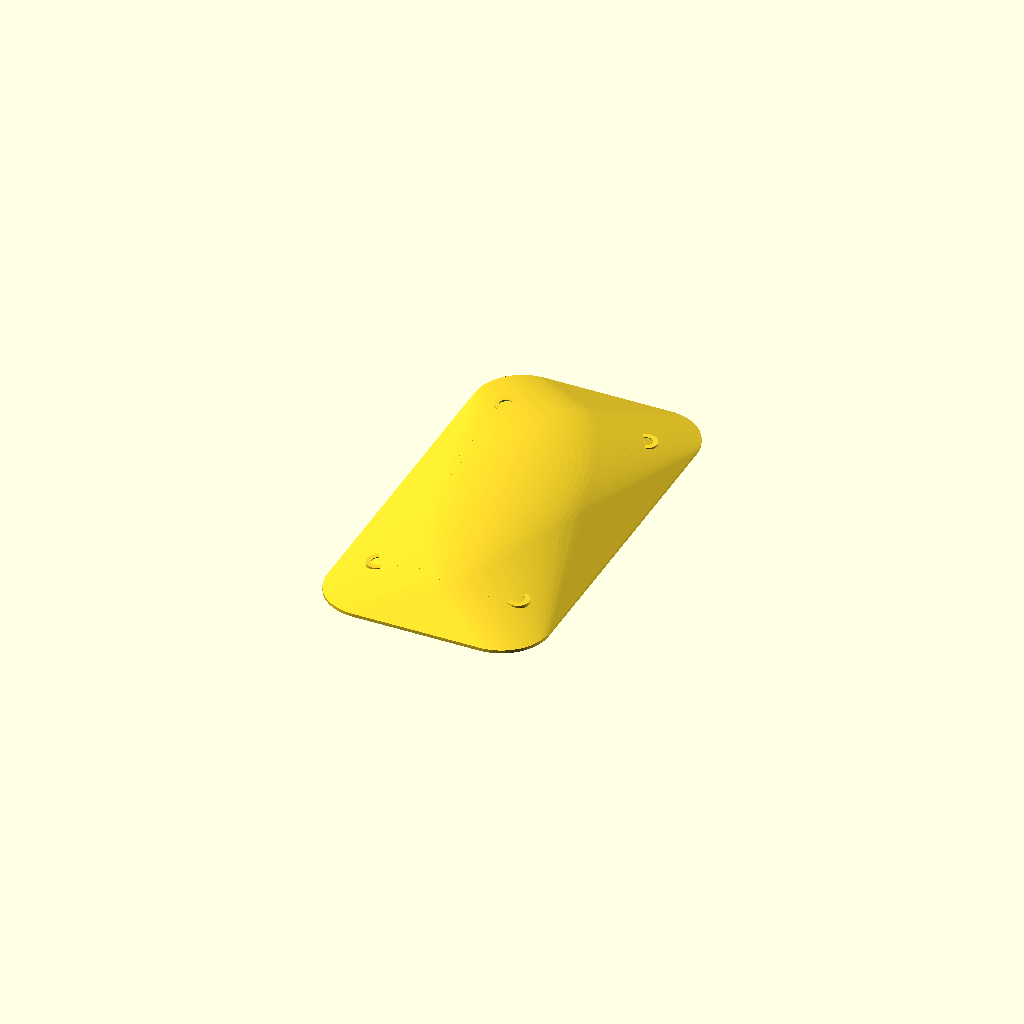
Cell 1: the model at its default parameters.
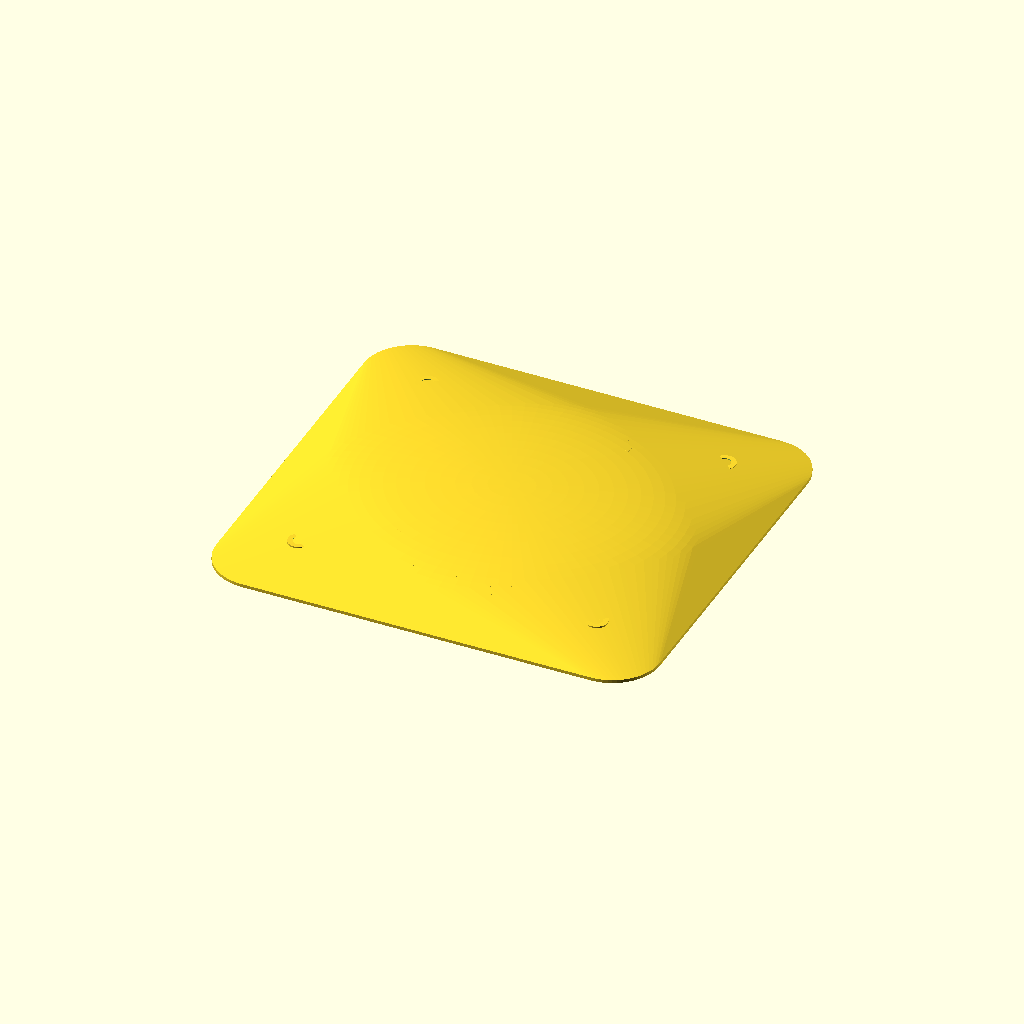
Cell 2: pod_x = 84 (everything else at default).
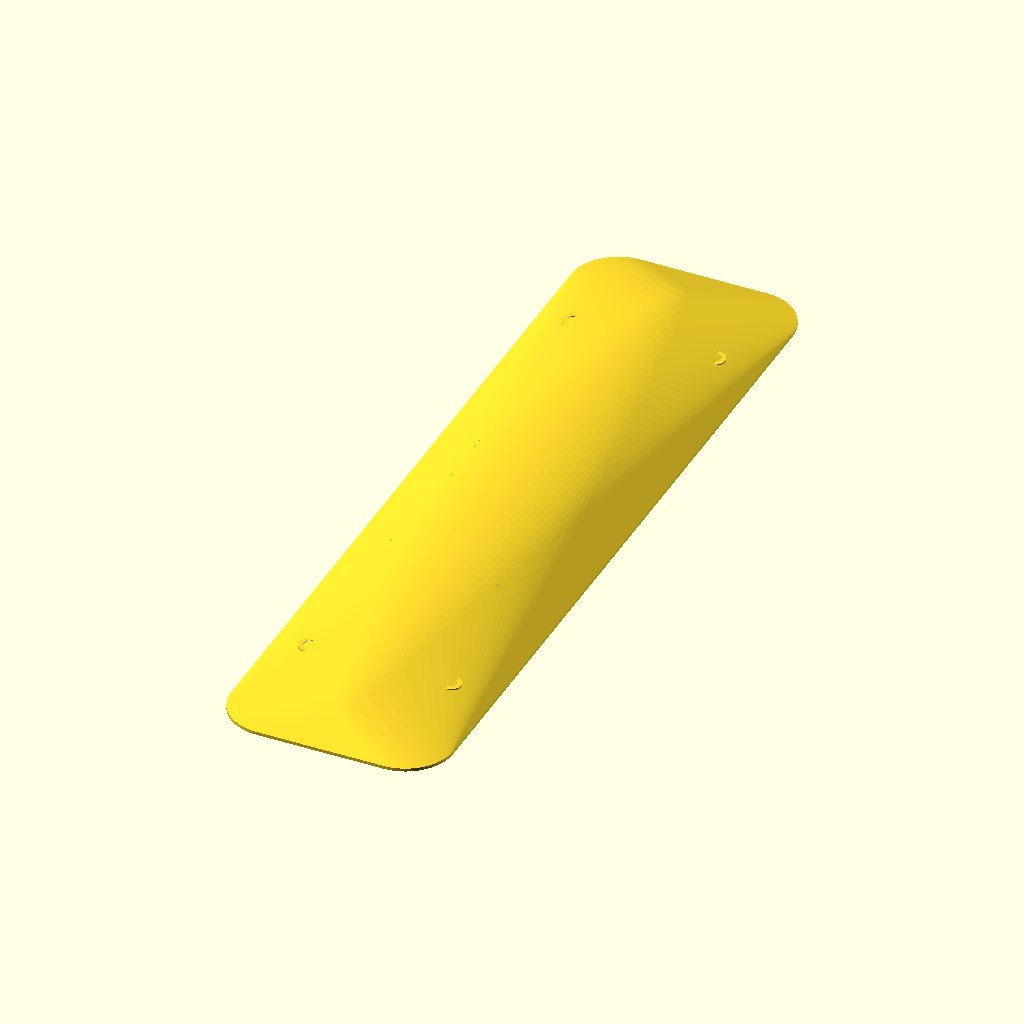
Cell 3: pod_y = 156 (everything else at default).
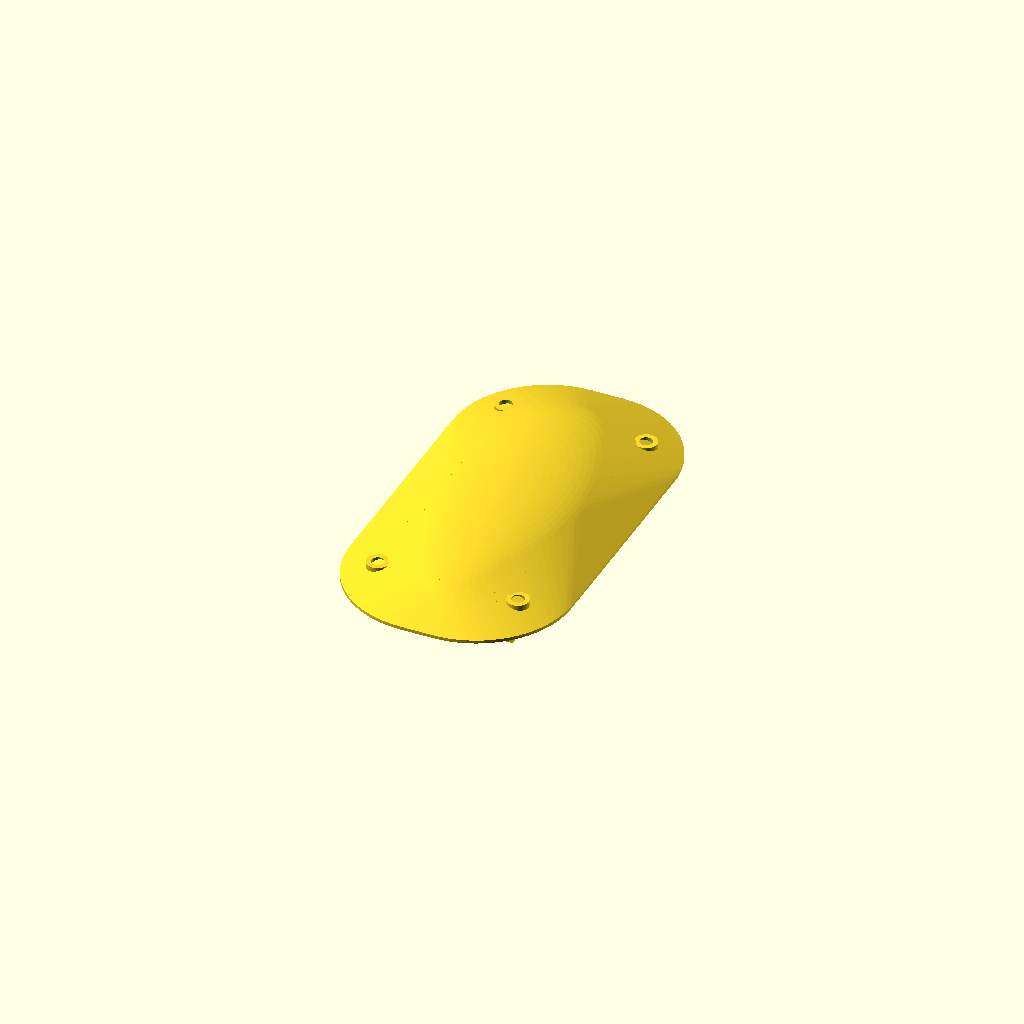
Cell 4 — pod_r set to 18, the other parameters unchanged.
One fixed orthographic camera (rotation 55°, 0°, 25°; colour scheme Cornfield) for every cell.
OpenSCAD source file hardware/frame/tello_style/body_top_dome.scad:
// STRATOSDRONE — Tello-style canopy, FULLY-ROUNDED DOME variant.
//
// A third canopy option (alongside body_top.scad = vented, body_top_smooth.scad
// = smooth): a continuously-curved dome with NO flat crown. Same footprint,
// 4 corner snap clips and snap-retention battery cradle — but the cradle is
// CLIPPED to the dome envelope so it can never poke through / show on the
// surface. Print this instead of body_top.stl for the rounded look.
//
//   openscad -o stl/body_top_dome.stl --export-format binstl body_top_dome.scad
// SPDX-License-Identifier: CERN-OHL-P-2.0
$fn = 72;
eps = 0.01;

/* ---------- shared geometry (keep in sync with body_bottom.scad) ---------- */
pod_x       = 42;
pod_y       = 78;
pod_r       = 9;
wall        = 1.5;
top_h       = 6.5;
roof_t      = 1.2;
snap_n      = 4;

/* 1S pack cradle — KEEP IN SYNC with body_top.scad / battery_dummy.scad */
batt_w      = 22;
batt_l      = 53;
batt_h      = 9.5;
batt_clear  = 0.6;
rail_t      = 1.6;

/* fully-rounded dome: hull of a thin rounded-rect base and a rounded ellipsoid
   cap — a continuous curve all the way up, no flat crown. `extra` insets it. */
module smooth_outer(extra) {
    hull() {
        linear_extrude(0.6)
            offset(pod_r - extra) square([pod_x-2*pod_r, pod_y-2*pod_r], center=true);
        translate([0,0, top_h - 4.5])
            resize([pod_x - 11 - 2*extra, pod_y - 13 - 2*extra, 9])
                sphere(r=10, $fn=80);
    }
}

module canopy_dome() {
    difference() {
        smooth_outer(0);                                // outer dome
        translate([0,0,-roof_t]) smooth_outer(wall);    // hollow + roof
        // fully rounded + smooth: no vents, no pipes, solid over the lens
    }
    // internal snap clips at the corners (match body_bottom posts)
    for (i = [0:snap_n-1]) {
        a = 45 + i*360/snap_n;
        rx = pod_x/2-2.2; ry = pod_y/2-2.2;
        translate([rx*cos(a), ry*sin(a), 0])
            difference() {
                cylinder(d=4.2, h=3);
                translate([0,0,-eps]) cylinder(d=2.35, h=3.2);
            }
    }
}

/* snap-retention battery cradle (identical to body_top.scad) */
module battery_cradle() {
    iw  = batt_w/2 + batt_clear;
    top =  top_h - roof_t;
    bot = -5;
    H   = top - bot;
    for (s = [-1,1]) {
        translate([s*(iw + rail_t/2), 0, bot])
            difference() {
                translate([-rail_t/2, -batt_l/2, 0]) cube([rail_t, batt_l, H]);
                for (k = [-1:1:1])
                    translate([0, k*15, H*0.55]) cube([rail_t+1, 9, H*0.5], center=true);
            }
        for (yy = [-batt_l/4, batt_l/4])
            translate([s*iw, yy, bot + 2.2]) sphere(r=0.9, $fn=18);
    }
    translate([0, -batt_l/2 - rail_t/2, bot + H/2]) cube([2*iw + 2*rail_t, rail_t, H], center=true);
}

module body_top_dome() {
    canopy_dome();
    // keep the cradle, but CLIP it to the dome envelope (just inside the outer
    // surface) above the rim, and keep it whole below the rim (in the pod) — so
    // it grips the pack yet never pokes through the smooth dome.
    intersection() {
        battery_cradle();
        union() {
            smooth_outer(0.5);                              // inside the outer skin
            translate([0,0,-12]) linear_extrude(12 + eps)   // keep everything below z=0
                offset(pod_r) square([pod_x-2*pod_r, pod_y-2*pod_r], center=true);
        }
    }
}

body_top_dome();
Parameter table extracted from the source (name, type, default, range or options):
eps: number, default 0.01
pod_x: number, default 42
pod_y: number, default 78
pod_r: number, default 9
wall: number, default 1.5
top_h: number, default 6.5
roof_t: number, default 1.2
snap_n: number, default 4
batt_w: number, default 22
batt_l: number, default 53
batt_h: number, default 9.5
batt_clear: number, default 0.6
rail_t: number, default 1.6
